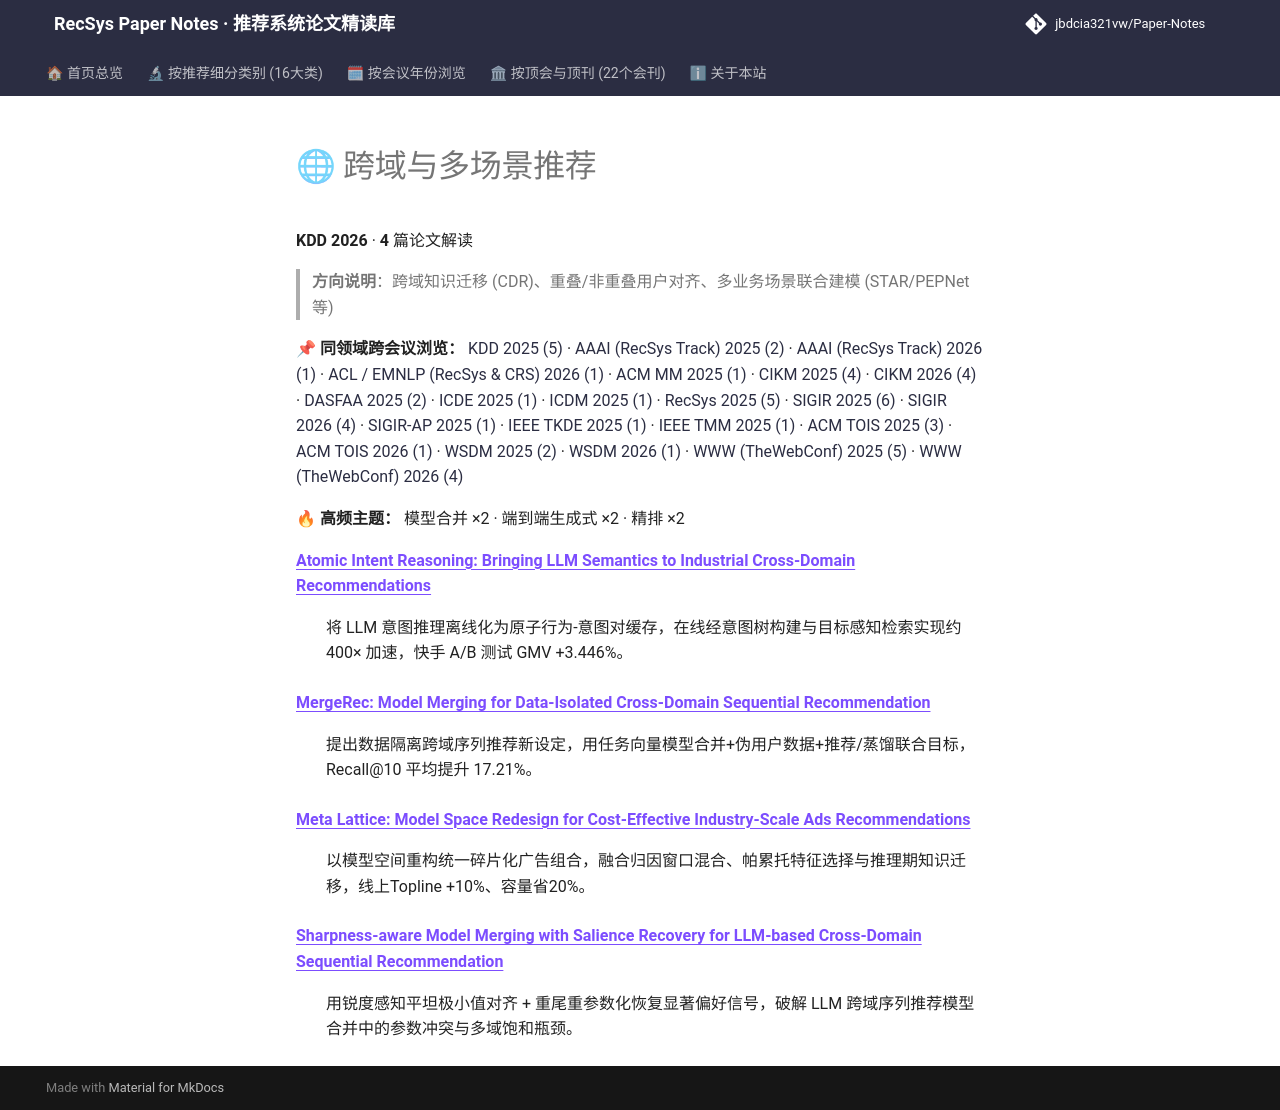

repository: jbdcia321vw/Paper-Notes · page: venues/KDD/2026/cross_domain_multi_scenario/index.html · generator: mkdocs

# 🌐 跨域与多场景推荐

**KDD 2026** · **4** 篇论文解读

> **方向说明**：跨域知识迁移 (CDR)、重叠/非重叠用户对齐、多业务场景联合建模 (STAR/PEPNet 等)

📌 **同领域跨会议浏览：** [KDD 2025 (5)](../../2025/cross_domain_multi_scenario/) · [AAAI (RecSys Track) 2025 (2)](../../../AAAI/2025/cross_domain_multi_scenario/) · [AAAI (RecSys Track) 2026 (1)](../../../AAAI/2026/cross_domain_multi_scenario/) · [ACL / EMNLP (RecSys & CRS) 2026 (1)](../../../ACL_EMNLP/2026/cross_domain_multi_scenario/) · [ACM MM 2025 (1)](../../../ACM_MM/2025/cross_domain_multi_scenario/) · [CIKM 2025 (4)](../../../CIKM/2025/cross_domain_multi_scenario/) · [CIKM 2026 (4)](../../../CIKM/2026/cross_domain_multi_scenario/) · [DASFAA 2025 (2)](../../../DASFAA/2025/cross_domain_multi_scenario/) · [ICDE 2025 (1)](../../../ICDE/2025/cross_domain_multi_scenario/) · [ICDM 2025 (1)](../../../ICDM/2025/cross_domain_multi_scenario/) · [RecSys 2025 (5)](../../../RecSys/2025/cross_domain_multi_scenario/) · [SIGIR 2025 (6)](../../../SIGIR/2025/cross_domain_multi_scenario/) · [SIGIR 2026 (4)](../../../SIGIR/2026/cross_domain_multi_scenario/) · [SIGIR-AP 2025 (1)](../../../SIGIR-AP/2025/cross_domain_multi_scenario/) · [IEEE TKDE 2025 (1)](../../../TKDE/2025/cross_domain_multi_scenario/) · [IEEE TMM 2025 (1)](../../../TMM/2025/cross_domain_multi_scenario/) · [ACM TOIS 2025 (3)](../../../TOIS/2025/cross_domain_multi_scenario/) · [ACM TOIS 2026 (1)](../../../TOIS/2026/cross_domain_multi_scenario/) · [WSDM 2025 (2)](../../../WSDM/2025/cross_domain_multi_scenario/) · [WSDM 2026 (1)](../../../WSDM/2026/cross_domain_multi_scenario/) · [WWW (TheWebConf) 2025 (5)](../../../WWW/2025/cross_domain_multi_scenario/) · [WWW (TheWebConf) 2026 (4)](../../../WWW/2026/cross_domain_multi_scenario/)

🔥 **高频主题：** 模型合并 ×2 · 端到端生成式 ×2 · 精排 ×2

<dl>
<dt><strong><a href="atomic_intent_reasoning_bringing_llm_semantics_to_industrial_cross_domain_r/">Atomic Intent Reasoning: Bringing LLM Semantics to Industrial Cross-Domain Recommendations</a></strong></dt>
<dd>
<p>将 LLM 意图推理离线化为原子行为-意图对缓存，在线经意图树构建与目标感知检索实现约 400× 加速，快手 A/B 测试 GMV +3.446%。</p>
</dd>
<dt><strong><a href="mergerec_model_merging_for_data_isolated_cross_domain_sequential_recommenda/">MergeRec: Model Merging for Data-Isolated Cross-Domain Sequential Recommendation</a></strong></dt>
<dd>
<p>提出数据隔离跨域序列推荐新设定，用任务向量模型合并+伪用户数据+推荐/蒸馏联合目标，Recall@10 平均提升 17.21%。</p>
</dd>
<dt><strong><a href="meta_lattice_model_space_redesign_for_cost_effective_industry_scale_ads_rec/">Meta Lattice: Model Space Redesign for Cost-Effective Industry-Scale Ads Recommendations</a></strong></dt>
<dd>
<p>以模型空间重构统一碎片化广告组合，融合归因窗口混合、帕累托特征选择与推理期知识迁移，线上Topline +10%、容量省20%。</p>
</dd>
<dt><strong><a href="sharpness_aware_model_merging_with_salience_recovery_for_llm_based_cross_do/">Sharpness-aware Model Merging with Salience Recovery for LLM-based Cross-Domain Sequential Recommendation</a></strong></dt>
<dd>
<p>用锐度感知平坦极小值对齐 + 重尾重参数化恢复显著偏好信号，破解 LLM 跨域序列推荐模型合并中的参数冲突与多域饱和瓶颈。</p>
</dd>
</dl>
